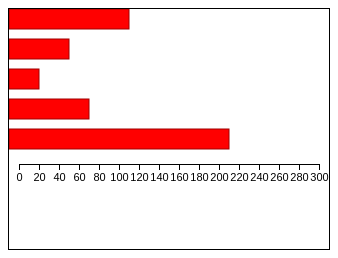
D3 v5 page, settled after 360 driven frames (6 s of simulated time); the page loaded 1 data file(s).


// ── js/chart7.js
window.addEventListener("load", function(){
	
	var dataSet = [];
	
	d3.csv("data.csv").then(function(data){
		for(var i=0; i<data.length; i++){
			dataSet.push(data[i].item1);		
		}
		
		d3.select("#myGraph")
		  .selectAll("rect")
		  .data(dataSet)	//데이터 설정
	      .enter()	//데이터 수에 따라 rect 요소 생성
		  .append("rect")
		  .attr("x", 0)
		  .attr("y", function(d, i){
			  return i*30;		  
		  })
		  	.attr("height", "20px")
			.attr("width", function(d, i){		  
				return d+"px";
			})				

    var scale = d3.scaleLinear() //선형 스케일 설정
    				.domain([0, 300]) //원래 데이터 범위
    				.range([0, 300]) //실제 출력 크기
    var axis = d3.axisBottom(scale);     	
			
		//눈금을 설정하고 표시
		d3.select("#myGraph")
			.attr("width", 300)
			.attr("height", 250)
			.append("g") //그룹화함
			.attr("class", "axis") //스타일시트 클래스 설정
			.attr("transform", "translate(10, "+((1+dataSet.length)*25+5) +")")
			.call(axis)			
			
	}) //then() end
	
}); //addEventListener() end


### data: data.csv
item1, item2, item3
120, 60, 300
60, 50, 80
30, 30, 90
80, 10, 40
220, 200, 150